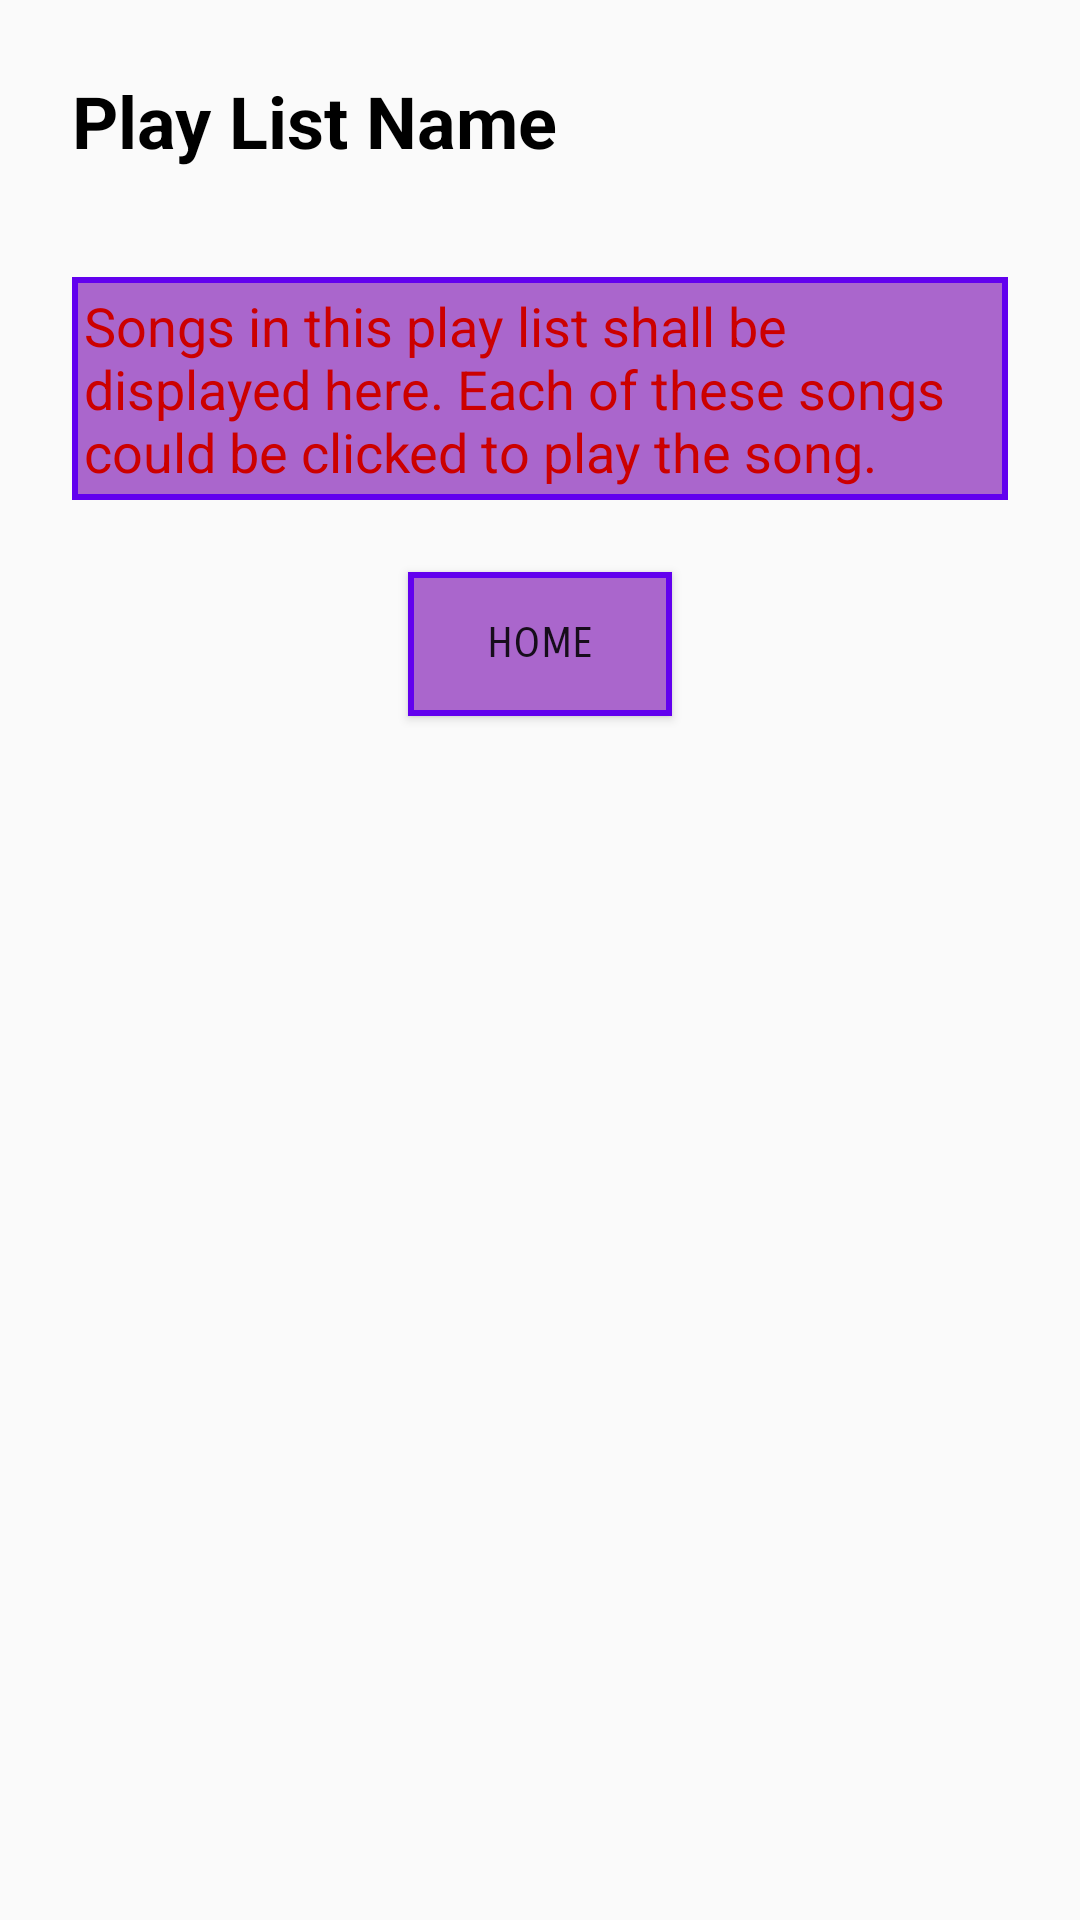

Android layout source for this screen:
<!-- AndroidManifest.xml: application theme AppTheme -->
<!-- res/layout/activity_playlist.xml -->
<?xml version="1.0" encoding="utf-8"?>
<LinearLayout xmlns:android="http://schemas.android.com/apk/res/android"
    xmlns:tools="http://schemas.android.com/tools"
    android:layout_width="match_parent"
    android:layout_height="match_parent"
    android:orientation="vertical"
    tools:context=".PlaylistActivity">

    <TextView
        style="@style/activityTitleStyle"
        android:text="@string/play_list_title_text" />

    <TextView
        style="@style/descriptionTextViewStyle"
        android:text="@string/play_list_text" />

    <Button
        android:id="@+id/home_button"
        style="@style/homeButtonStyle"
        android:text="@string/home_button_text" />
</LinearLayout>
<!-- resources referenced by this layout -->
<resources>
  <string name="home_button_text">Home</string>
  <string name="play_list_text">Songs in this play list shall be displayed here. Each of these songs could be clicked to play the song.</string>
  <string name="play_list_title_text">Play List Name</string>
  <style name="activityTitleStyle">
          <item name="android:layout_width">match_parent</item>
          <item name="android:layout_height">wrap_content</item>
          <item name="android:layout_marginRight">24dp</item>
          <item name="android:layout_marginLeft">24dp</item>
          <item name="android:layout_marginTop">24dp</item>
          <item name="android:layout_marginBottom">32dp</item>
          <item name="android:textColor">@android:color/black</item>
          <item name="android:textSize">24sp</item>
          <item name="android:textStyle">bold</item>
      </style>
  <style name="descriptionTextViewStyle">
          <item name="android:layout_width">match_parent</item>
          <item name="android:layout_height">wrap_content</item>
          <item name="android:layout_marginRight">24dp</item>
          <item name="android:layout_marginLeft">24dp</item>
          <item name="android:layout_marginBottom">12dp</item>
          <item name="android:layout_marginTop">4dp</item>
          <item name="android:padding">4dp</item>
          <item name="android:textColor">@android:color/holo_red_dark</item>
          <item name="android:textSize" tools:ignore="SpUsage">18dp</item>
          <item name="android:fontFamily" tools:targetApi="jelly_bean">sans-serif</item>
          <item name="android:background">@drawable/rectangle_box</item>
      </style>
  <style name="homeButtonStyle">
          <item name="android:layout_width">wrap_content</item>
          <item name="android:layout_height">wrap_content</item>
          <item name="android:layout_marginTop">12dp</item>
          <item name="android:layout_marginBottom">12dp</item>
          <item name="android:layout_gravity">center</item>
          <item name="android:background">@drawable/rectangle_box</item>
          <item name="android:gravity">center</item>
          <item name="android:fontFamily" tools:targetApi="jelly_bean">sans-serif-smallcaps</item>
      </style>
  <style name="AppTheme" parent="Theme.AppCompat.Light.DarkActionBar">
          
          <item name="colorPrimary">#ff5722</item>
          <item name="colorPrimaryDark">#e64a19</item>
          <item name="colorAccent">#bf360c</item>
      </style>
  <!-- drawable rectangle_box (drawable) -->
  <?xml version="1.0" encoding="utf-8"?>
  <shape xmlns:android="http://schemas.android.com/apk/res/android"
      android:shape="rectangle">
  
      
      <solid android:color="@android:color/holo_purple"></solid>
  
      
      <stroke
          android:width="2dp"
          android:color="@color/colorPrimary"></stroke>
  
  
  </shape>
  <!-- not gathered from this repository: default colours our renderer supplied (Android Studio template values) -->
  <color name="colorPrimary">#FF6200EE</color>
</resources>
